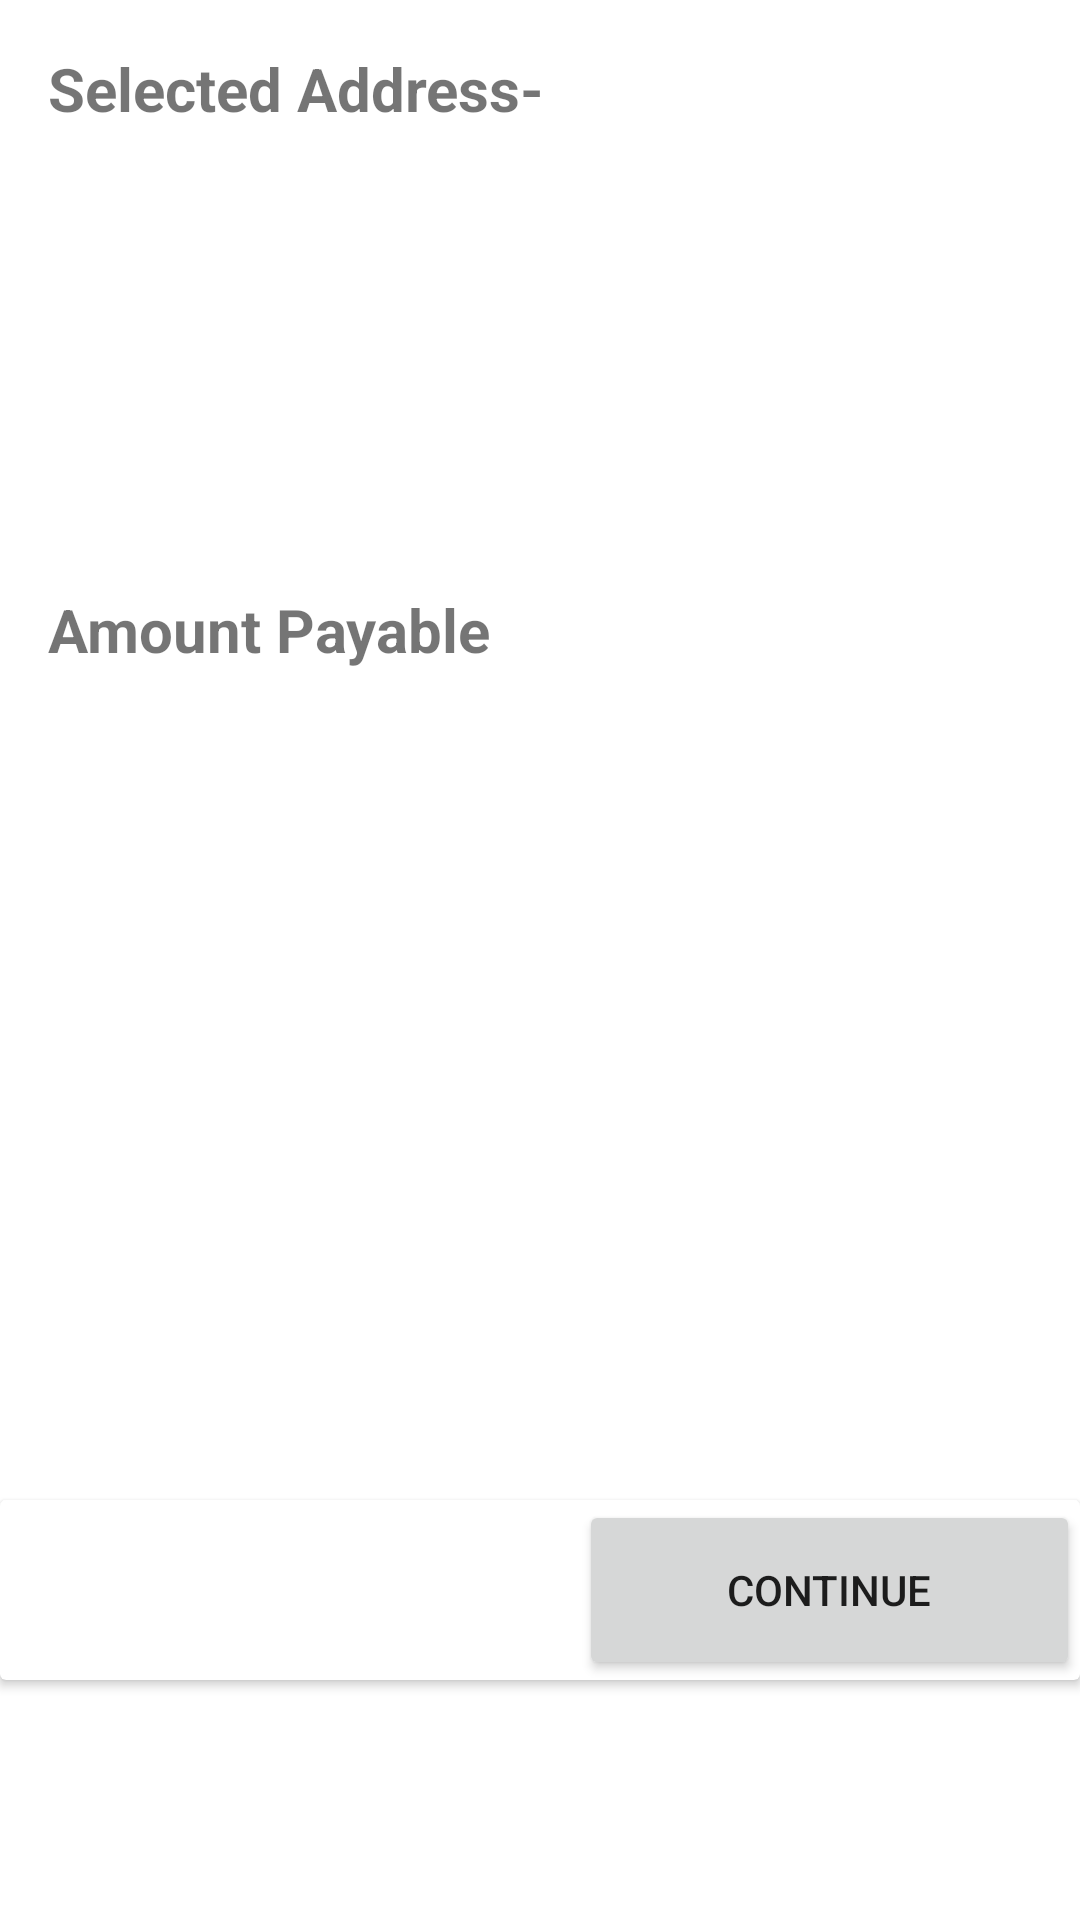

Reconstruct the res/layout file that produces this screen, plus the resources it refers to.
<!-- AndroidManifest.xml: application theme Theme.ECommerceApp -->
<!-- res/layout/summary_fragment.xml -->
<?xml version="1.0" encoding="utf-8"?>
<layout xmlns:tools="http://schemas.android.com/tools"
    xmlns:android="http://schemas.android.com/apk/res/android"
    xmlns:app="http://schemas.android.com/apk/res-auto">

    <androidx.constraintlayout.widget.ConstraintLayout
        android:layout_width="match_parent"
        android:layout_height="match_parent"
        tools:context=".ui.summary.SummaryFragment">

        <ScrollView
            android:layout_width="match_parent"
            android:layout_height="0dp"
            app:layout_constraintBottom_toTopOf="@id/bottom_linear_layout_summary"
            app:layout_constraintEnd_toEndOf="parent"
            app:layout_constraintStart_toStartOf="parent"
            app:layout_constraintTop_toTopOf="parent">

            <androidx.constraintlayout.widget.ConstraintLayout
                android:layout_width="match_parent"
                android:layout_height="wrap_content">

                <TextView
                    android:id="@+id/address_label_summary"
                    android:layout_width="wrap_content"
                    android:layout_height="wrap_content"
                    android:layout_marginStart="16dp"
                    android:layout_marginTop="16dp"
                    android:text="Selected Address-"
                    android:textSize="20sp"
                    android:textStyle="bold"
                    app:layout_constraintStart_toStartOf="parent"
                    app:layout_constraintTop_toTopOf="parent" />

                <TextView
                    android:id="@+id/user_name_address_summary"
                    android:layout_width="wrap_content"
                    android:layout_height="wrap_content"
                    android:layout_marginStart="16dp"
                    android:layout_marginTop="8dp"
                    android:textSize="18sp"
                    android:textStyle="bold"
                    app:layout_constraintStart_toStartOf="@id/address_label_summary"
                    app:layout_constraintTop_toBottomOf="@id/address_label_summary"
                    tools:text="Gulshan Patidar" />

                <TextView
                    android:id="@+id/house_and_street_address_summary"
                    android:layout_width="0dp"
                    android:layout_height="wrap_content"
                    android:layout_marginEnd="8dp"
                    android:textSize="18sp"
                    app:layout_constraintEnd_toEndOf="parent"
                    app:layout_constraintStart_toStartOf="@id/user_name_address_summary"
                    app:layout_constraintTop_toBottomOf="@id/user_name_address_summary"
                    tools:text="House no. 5, ward no. 1,Near Ram Mandir" />

                <TextView
                    android:id="@+id/city_pincode_address_summary"
                    android:layout_width="0dp"
                    android:layout_height="wrap_content"
                    android:layout_marginEnd="8dp"
                    android:textSize="18sp"
                    app:layout_constraintEnd_toEndOf="parent"
                    app:layout_constraintStart_toStartOf="@id/user_name_address_summary"
                    app:layout_constraintTop_toBottomOf="@id/house_and_street_address_summary"
                    tools:text="Mandsaur, Madhya Pradesh 458778" />

                <TextView
                    android:id="@+id/phone_number_address_summary"
                    android:layout_width="0dp"
                    android:layout_height="wrap_content"
                    android:layout_marginEnd="8dp"
                    android:textSize="18sp"
                    app:layout_constraintEnd_toEndOf="parent"
                    app:layout_constraintStart_toStartOf="@id/user_name_address_summary"
                    app:layout_constraintTop_toBottomOf="@id/city_pincode_address_summary"
                    tools:text="7822888840" />

                <androidx.recyclerview.widget.RecyclerView
                    android:id="@+id/products_recyclerView_summary"
                    android:layout_width="match_parent"
                    android:layout_height="wrap_content"
                    android:layout_marginTop="16dp"
                    app:layoutManager="androidx.recyclerview.widget.LinearLayoutManager"
                    app:layout_constraintEnd_toEndOf="parent"
                    app:layout_constraintStart_toStartOf="parent"
                    app:layout_constraintTop_toBottomOf="@id/phone_number_address_summary"
                    tools:itemCount="3"
                    tools:listitem="@layout/item_product_summary" />

                <TextView
                    android:id="@+id/total_amount_summary_label"
                    android:layout_width="wrap_content"
                    android:layout_height="wrap_content"
                    android:layout_marginStart="16dp"
                    android:layout_marginTop="32dp"
                    android:text="Amount Payable"
                    android:textSize="20sp"
                    android:textStyle="bold"
                    app:layout_constraintStart_toStartOf="parent"
                    app:layout_constraintTop_toBottomOf="@id/products_recyclerView_summary" />

                <TextView
                    android:id="@+id/total_amount_summary"
                    android:layout_width="wrap_content"
                    android:layout_height="wrap_content"
                    android:layout_marginTop="32dp"
                    android:layout_marginEnd="16dp"
                    android:textSize="20sp"
                    android:textStyle="bold"
                    app:layout_constraintEnd_toEndOf="parent"
                    app:layout_constraintTop_toBottomOf="@id/products_recyclerView_summary"
                    tools:text="1500" />

            </androidx.constraintlayout.widget.ConstraintLayout>

        </ScrollView>

        <androidx.cardview.widget.CardView
            android:id="@+id/bottom_linear_layout_summary"
            android:layout_width="match_parent"
            android:layout_height="60dp"
            android:layout_marginBottom="80dp"
            app:layout_constraintBottom_toBottomOf="parent">


            <LinearLayout
                android:layout_width="match_parent"
                android:layout_height="match_parent"
                android:weightSum="2">

                <TextView
                    android:id="@+id/payable_amount_summary"
                    android:layout_width="0dp"
                    android:layout_height="match_parent"
                    android:layout_marginStart="26dp"
                    android:layout_weight="1"
                    android:gravity="center_vertical"
                    android:paddingStart="16dp"
                    android:textSize="25sp"
                    android:textStyle="bold"
                    tools:text="1500" />

                <Button
                    android:id="@+id/continue_button_summary"
                    android:layout_width="0dp"
                    android:layout_height="match_parent"
                    android:layout_weight="1"
                    android:text="Continue"/>

            </LinearLayout>

        </androidx.cardview.widget.CardView>

    </androidx.constraintlayout.widget.ConstraintLayout>

</layout>
<!-- res/layout/item_product_summary.xml (included above) -->
<?xml version="1.0" encoding="utf-8"?>
<LinearLayout xmlns:android="http://schemas.android.com/apk/res/android"
    xmlns:tools="http://schemas.android.com/tools"
    android:id="@+id/product_item_cart"
    android:layout_width="match_parent"
    android:layout_height="wrap_content">

    <ImageView
        android:id="@+id/product_image_item_summary"
        android:layout_width="wrap_content"
        android:layout_height="115dp"
        android:layout_marginStart="8dp"
        android:layout_marginTop="8dp"
        android:layout_marginBottom="8dp"
        tools:srcCompat="@tools:sample/avatars" />


    <LinearLayout
        android:layout_width="match_parent"
        android:layout_height="match_parent"
        android:layout_marginStart="16dp"
        android:layout_marginEnd="16dp"
        android:orientation="vertical">

        <TextView
            android:id="@+id/product_name_item_summary"
            android:layout_width="wrap_content"
            android:layout_height="wrap_content"
            android:layout_marginTop="8dp"
            android:ellipsize="end"
            android:maxLines="1"
            android:textStyle="bold"
            tools:text="Raju Hatela" />

        <TextView
            android:id="@+id/product_price_item_summary"
            android:layout_width="wrap_content"
            android:layout_height="wrap_content"
            android:layout_marginTop="8dp"
            android:layout_marginBottom="8dp"
            android:textSize="16sp"
            tools:text="₹1000" />

        <TextView
            android:id="@+id/product_qty_item_summary"
            android:layout_width="wrap_content"
            android:layout_height="wrap_content"
            android:text="Qty - "
            android:textStyle="bold" />

        <Button
            android:id="@+id/reviewButton"
            android:layout_width="match_parent"
            android:layout_height="wrap_content"
            android:backgroundTint="#FF5722"
            android:text="@string/add_comment"
            tools:ignore="TouchTargetSizeCheck" />

    </LinearLayout>

</LinearLayout>
<!-- resources referenced by this layout -->
<resources>
  <string name="add_comment">Add Comment</string>
  <style name="Theme.ECommerceApp" parent="Theme.MaterialComponents.DayNight.DarkActionBar">
          
          <item name="colorPrimary">@color/purple_500</item>
          <item name="colorPrimaryVariant">@color/purple_700</item>
          <item name="colorOnPrimary">@color/white</item>
          
          <item name="colorSecondary">@color/teal_200</item>
          <item name="colorSecondaryVariant">@color/teal_700</item>
          <item name="colorOnSecondary">@color/black</item>
          <item name="windowActionBar">false</item>
          <item name="windowNoTitle">true</item>
          
          <item name="android:statusBarColor" tools:targetApi="l">?attr/colorPrimaryVariant</item>
          
      </style>
  <color name="purple_500">#FF6200EE</color>
  <color name="purple_700">#FF3700B3</color>
  <color name="white">#FFFFFFFF</color>
  <color name="teal_200">#FF03DAC5</color>
  <color name="teal_700">#FF018786</color>
  <color name="black">#FF000000</color>
</resources>
